3-way image classification set "hand_gestures_data" from GitHub (abhishekjagtap1/Control_MountainCar-v0_using_Hand_Gestures_Real_Time); label vocabulary: move back, move forward, stop sign.

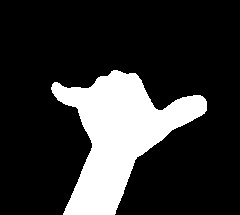
Label: stop sign

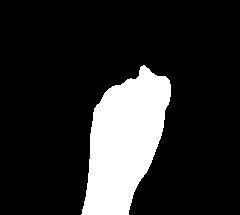
Label: move back

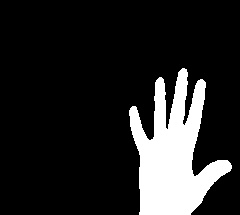
Label: move forward

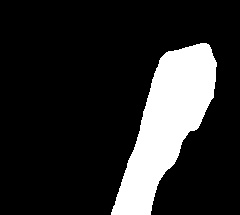
Label: move back

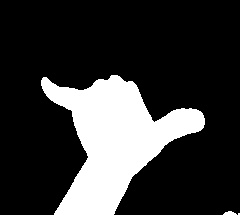
Label: stop sign

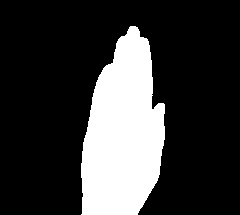
Label: move forward
